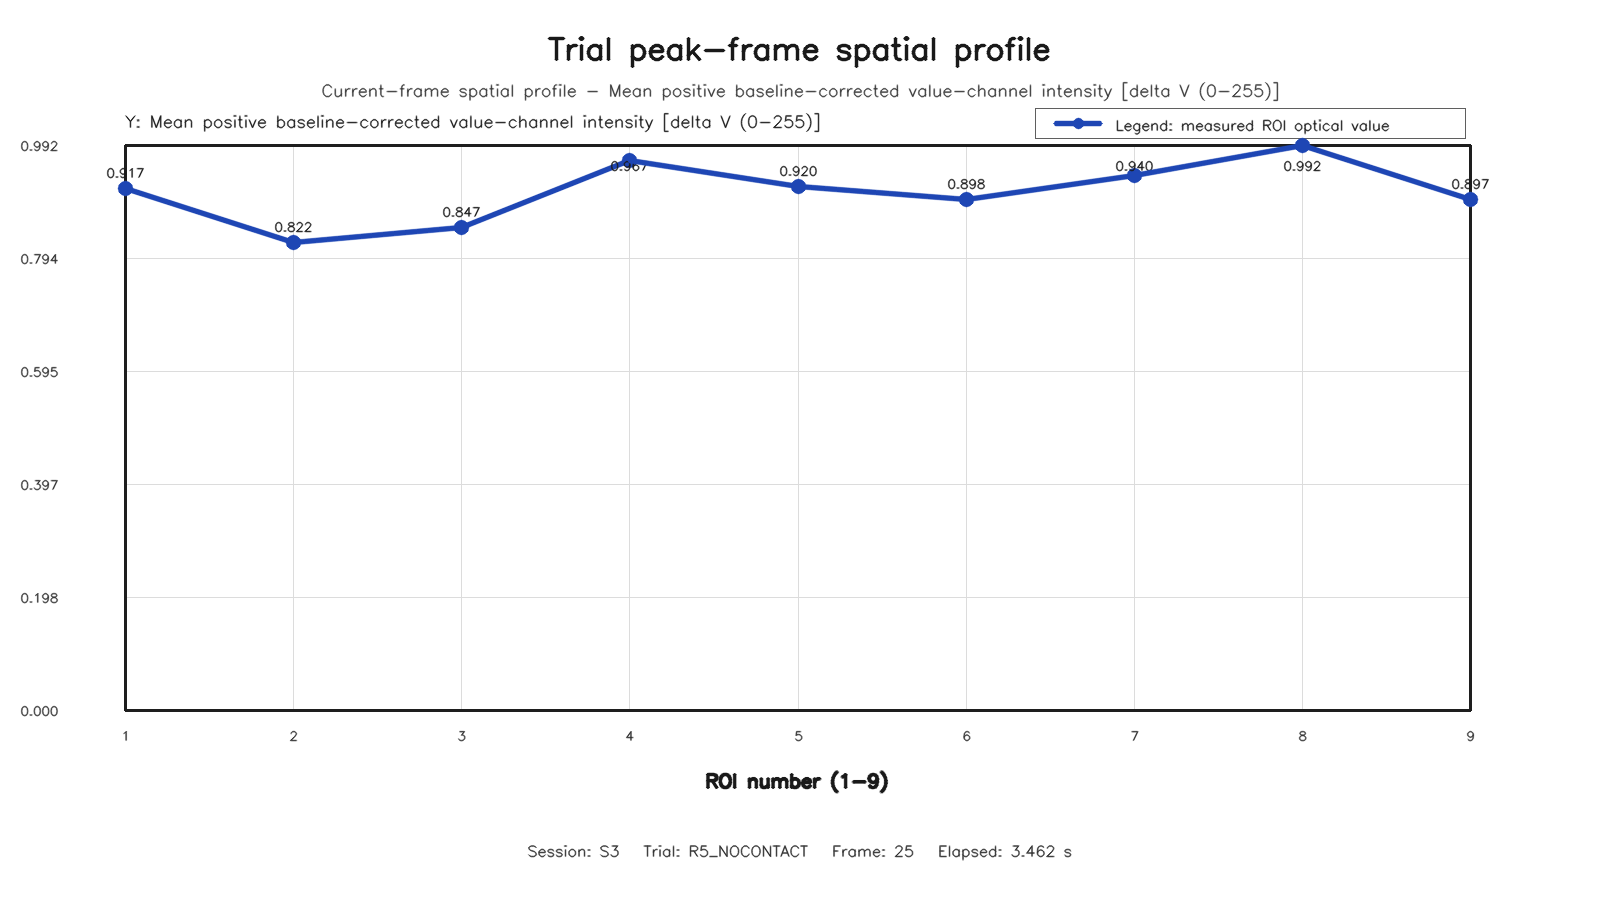

Source data for this figure (header and first rows):
roi, row, column, value
1, 1, 1, 0.917
2, 1, 2, 0.8216
3, 1, 3, 0.8473
4, 2, 1, 0.9666
5, 2, 2, 0.9201
6, 2, 3, 0.8976
7, 3, 1, 0.9397
8, 3, 2, 0.9922
9, 3, 3, 0.8965
